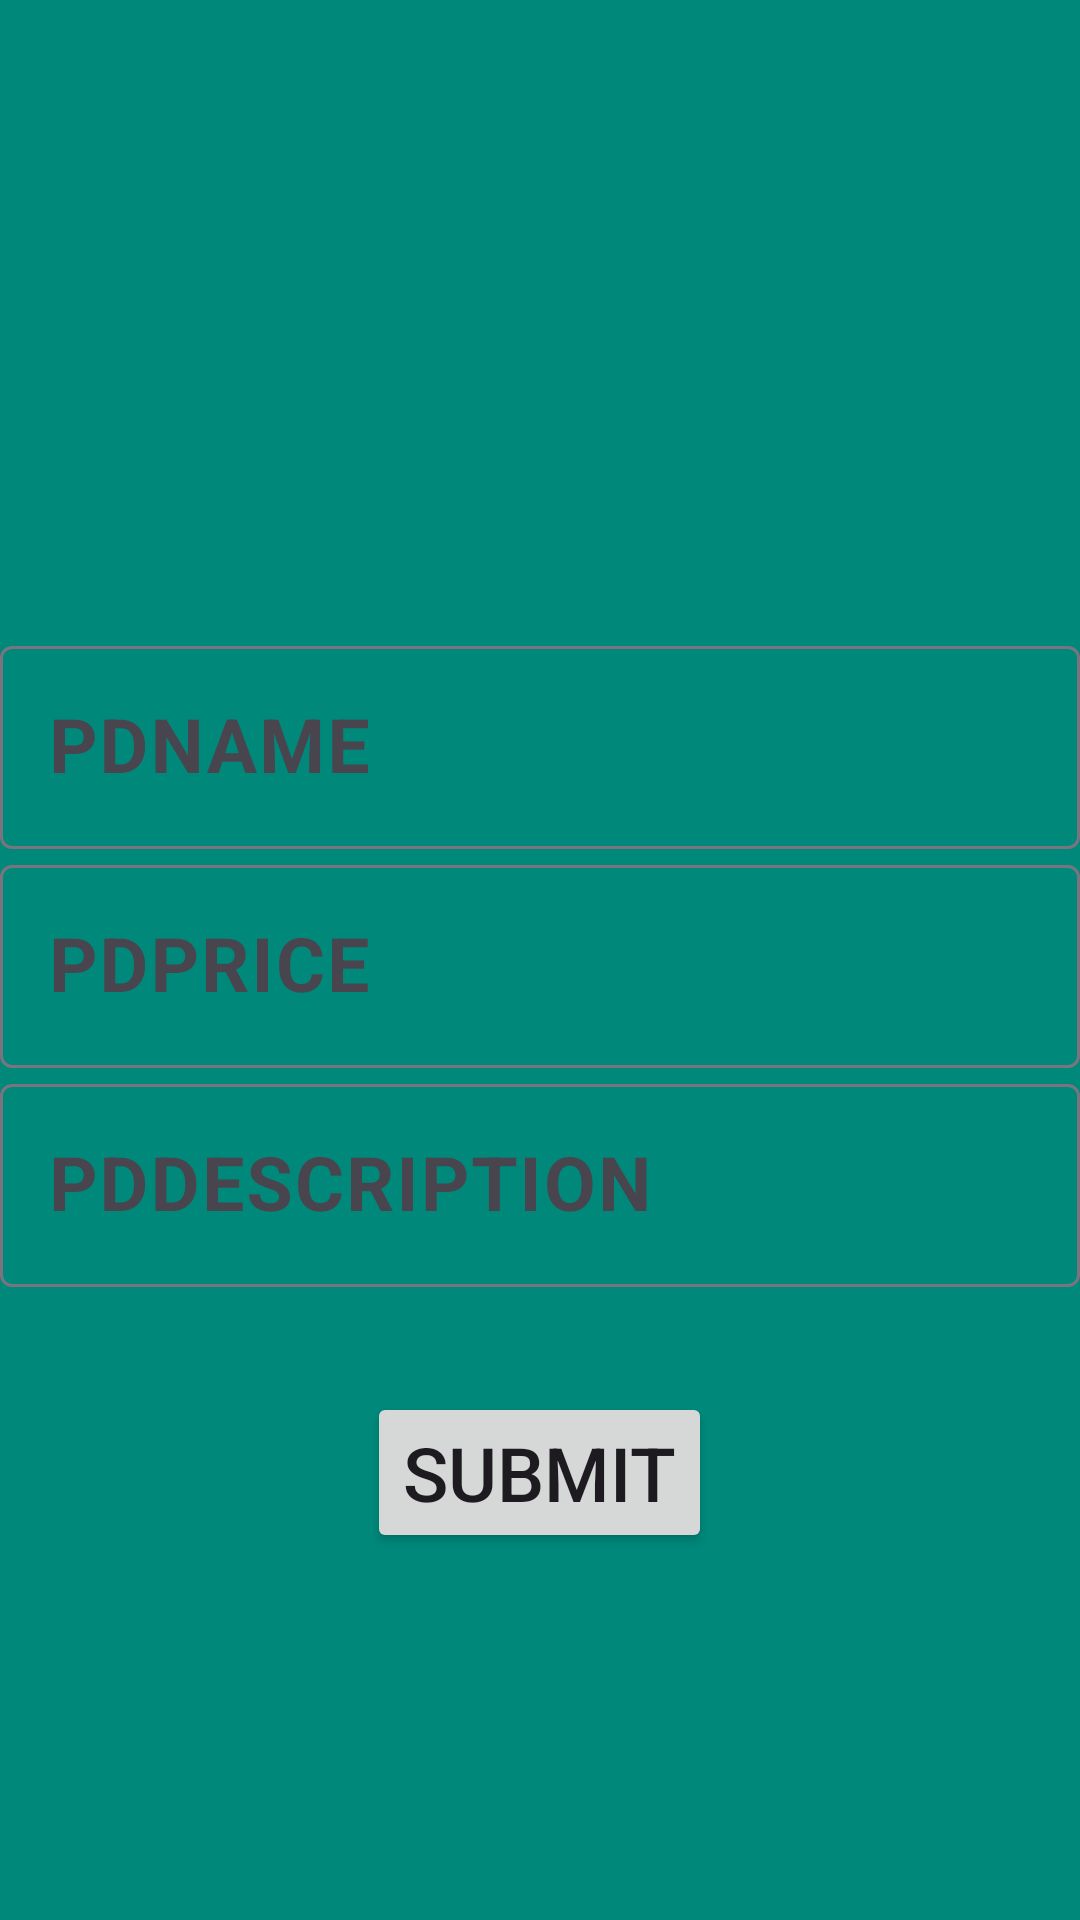

Write the Android layout XML for this screen, with the resource values it uses.
<!-- AndroidManifest.xml: application theme Theme.New_Viren_Seller -->
<!-- res/layout/activity_add_product.xml -->
<?xml version="1.0" encoding="utf-8"?>
<LinearLayout xmlns:android="http://schemas.android.com/apk/res/android"
    xmlns:app="http://schemas.android.com/apk/res-auto"
    xmlns:tools="http://schemas.android.com/tools"
    android:layout_width="match_parent"
    android:layout_height="match_parent"
    android:background="#00897B"
    android:orientation="vertical">

    <ImageView
        android:id="@+id/addcontactsImg"
        android:layout_width="150dp"
        android:layout_height="150dp"
        android:layout_marginVertical="30dp"
        android:layout_gravity="center"
        android:src="@drawable/baseline_photo_camera_24"/>

    <com.google.android.material.textfield.TextInputLayout
        android:layout_width="match_parent"
        android:layout_height="wrap_content">

        <com.google.android.material.textfield.TextInputEditText
            android:id="@+id/pdname"
            android:layout_width="match_parent"
            android:layout_height="wrap_content"
            android:inputType="text"
            android:textColor="@color/black"
            android:textStyle="bold"
            android:hint="PDNAME"
            android:textSize="25dp"/>
    </com.google.android.material.textfield.TextInputLayout>

    <com.google.android.material.textfield.TextInputLayout
        android:layout_width="match_parent"
        android:layout_height="wrap_content"
        >

        <com.google.android.material.textfield.TextInputEditText
            android:id="@+id/pdprice"
            android:layout_width="match_parent"
            android:layout_height="wrap_content"
            android:hint="PDPRICE"
            android:inputType="number"
            android:textColor="@color/black"
            android:textSize="25dp"
            android:textStyle="bold"/>
    </com.google.android.material.textfield.TextInputLayout>

    <com.google.android.material.textfield.TextInputLayout
        android:layout_width="match_parent"
        android:layout_height="wrap_content"

        >

        <com.google.android.material.textfield.TextInputEditText
            android:id="@+id/pddescription"
            android:layout_width="match_parent"
            android:layout_height="wrap_content"
            android:inputType="text"
            android:textColor="@color/black"
            android:textStyle="bold"
            android:hint="PDDESCRIPTION"
            android:textSize="25dp"/>
    </com.google.android.material.textfield.TextInputLayout>

    <LinearLayout
        android:layout_width="match_parent"
        android:layout_height="wrap_content"
        android:gravity="center"
        android:layout_marginTop="35dp">

        <Button
            android:id="@+id/submit"
            android:layout_width="wrap_content"
            android:layout_height="match_parent"
            android:textSize="25dp"
            android:text="Submit"/>
    </LinearLayout>
</LinearLayout>
<!-- resources referenced by this layout -->
<resources>
  <style name="Theme.New_Viren_Seller" parent="Base.Theme.New_Viren_Seller" />
  <style name="Base.Theme.New_Viren_Seller" parent="Theme.Material3.DayNight.NoActionBar">
          
          
      </style>
  <!-- not gathered from this repository: default colours our renderer supplied (Android Studio template values) -->
  <color name="black">#FF000000</color>
</resources>
